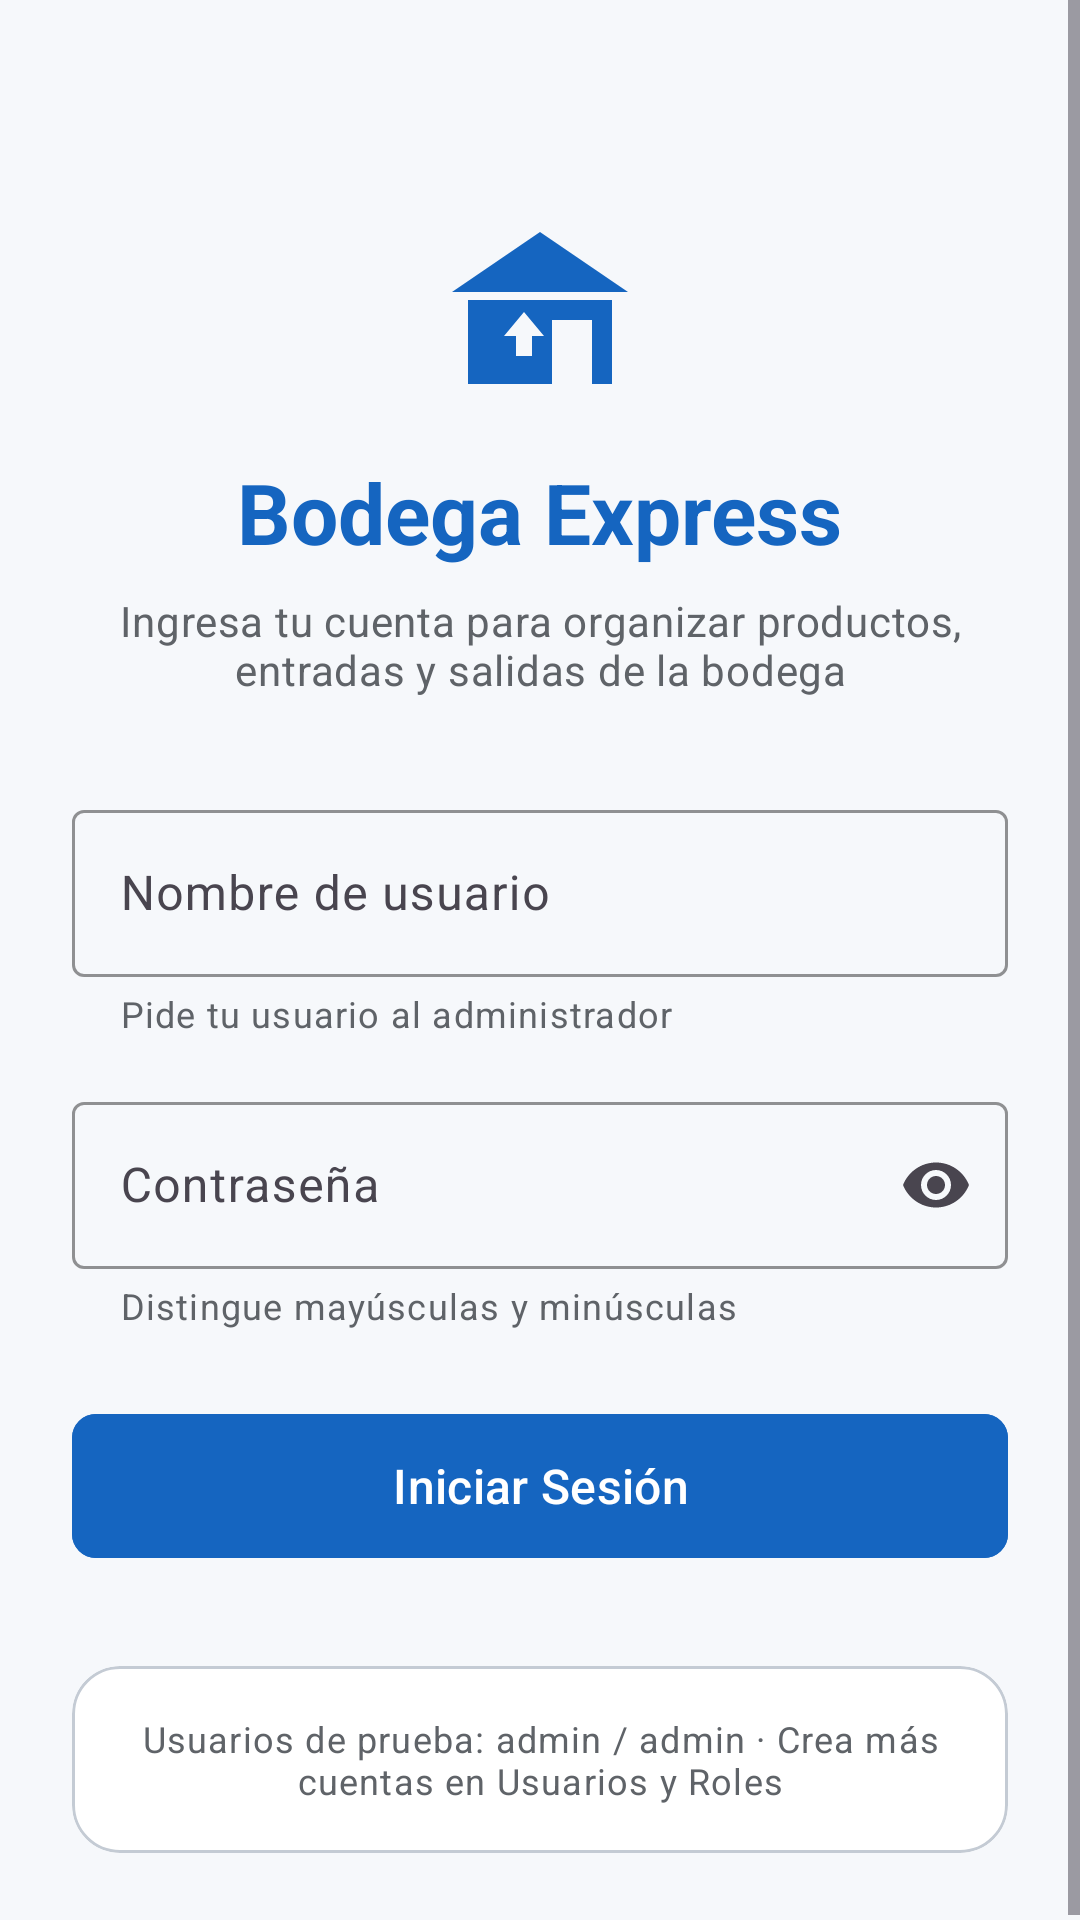

Reconstruct the res/layout file that produces this screen, plus the resources it refers to.
<!-- AndroidManifest.xml: application theme Theme.SistemaBodegaAppAndroid -->
<!-- res/layout/activity_login.xml -->
<?xml version="1.0" encoding="utf-8"?>
<ScrollView xmlns:android="http://schemas.android.com/apk/res/android"
    xmlns:app="http://schemas.android.com/apk/res-auto"
    xmlns:tools="http://schemas.android.com/tools"
    android:id="@+id/scrollLogin"
    android:layout_width="match_parent"
    android:layout_height="match_parent"
    android:fillViewport="true"
    android:background="@color/background"
    tools:context=".LoginActivity">

    <androidx.constraintlayout.widget.ConstraintLayout
        android:layout_width="match_parent"
        android:layout_height="wrap_content"
        android:padding="24dp">

        
        <ImageView
            android:id="@+id/ivLogo"
            android:layout_width="64dp"
            android:layout_height="64dp"
            android:layout_marginTop="48dp"
            android:contentDescription="@string/app_name"
            android:src="@drawable/ic_logo_bodega"
            app:tint="@color/primary"
            app:layout_constraintEnd_toEndOf="parent"
            app:layout_constraintStart_toStartOf="parent"
            app:layout_constraintTop_toTopOf="parent" />

        <TextView
            android:id="@+id/tvAppTitle"
            android:layout_width="wrap_content"
            android:layout_height="wrap_content"
            android:layout_marginTop="16dp"
            android:text="@string/login_titulo"
            android:textAppearance="@style/TextAppearance.Material3.HeadlineMedium"
            android:textStyle="bold"
            android:textColor="@color/primary"
            app:layout_constraintEnd_toEndOf="parent"
            app:layout_constraintStart_toStartOf="parent"
            app:layout_constraintTop_toBottomOf="@id/ivLogo" />

        <TextView
            android:id="@+id/tvAppSubtitle"
            android:layout_width="0dp"
            android:layout_height="wrap_content"
            android:layout_marginTop="8dp"
            android:gravity="center"
            android:text="@string/login_subtitulo"
            android:textAppearance="@style/TextAppearance.Material3.BodyMedium"
            android:textColor="@color/text_secondary"
            app:layout_constraintEnd_toEndOf="parent"
            app:layout_constraintStart_toStartOf="parent"
            app:layout_constraintTop_toBottomOf="@id/tvAppTitle" />

        <com.google.android.material.textfield.TextInputLayout
            android:id="@+id/tilUsername"
            style="@style/Widget.Material3.TextInputLayout.OutlinedBox"
            android:layout_width="0dp"
            android:layout_height="wrap_content"
            android:layout_marginTop="32dp"
            android:hint="@string/hint_username"
            app:boxStrokeColor="@color/primary"
            app:helperText="@string/login_ayuda_usuario"
            app:helperTextTextColor="@color/text_secondary"
            app:hintTextColor="@color/primary"
            app:layout_constraintEnd_toEndOf="parent"
            app:layout_constraintStart_toStartOf="parent"
            app:layout_constraintTop_toBottomOf="@id/tvAppSubtitle">

            <com.google.android.material.textfield.TextInputEditText
                android:id="@+id/etUsername"
                android:layout_width="match_parent"
                android:layout_height="wrap_content"
                android:inputType="textPersonName"
                android:maxLines="1" />
        </com.google.android.material.textfield.TextInputLayout>

        <com.google.android.material.textfield.TextInputLayout
            android:id="@+id/tilPassword"
            style="@style/Widget.Material3.TextInputLayout.OutlinedBox"
            android:layout_width="0dp"
            android:layout_height="wrap_content"
            android:minHeight="56dp"
            android:layout_marginTop="16dp"
            android:hint="@string/hint_password"
            app:boxStrokeColor="@color/primary"
            app:endIconMode="password_toggle"
            app:helperText="@string/login_ayuda_password"
            app:helperTextTextColor="@color/text_secondary"
            app:hintTextColor="@color/primary"
            app:layout_constraintEnd_toEndOf="parent"
            app:layout_constraintStart_toStartOf="parent"
            app:layout_constraintTop_toBottomOf="@id/tilUsername">

            <com.google.android.material.textfield.TextInputEditText
                android:id="@+id/etPassword"
                android:layout_width="match_parent"
                android:layout_height="wrap_content"
                android:inputType="textPassword"
                android:maxLines="1" />
        </com.google.android.material.textfield.TextInputLayout>

        <com.google.android.material.button.MaterialButton
            android:id="@+id/btnLogin"
            android:layout_width="0dp"
            android:layout_height="56dp"
            android:layout_marginTop="24dp"
            android:text="@string/btn_login"
            android:textSize="16sp"
            android:textColor="@color/white"
            android:backgroundTint="@color/primary"
            app:cornerRadius="8dp"
            app:layout_constraintEnd_toEndOf="parent"
            app:layout_constraintStart_toStartOf="parent"
            app:layout_constraintTop_toBottomOf="@id/tilPassword" />

        <ProgressBar
            android:id="@+id/progressLogin"
            style="?android:attr/progressBarStyleSmall"
            android:layout_width="wrap_content"
            android:layout_height="wrap_content"
            android:layout_marginTop="16dp"
            android:indeterminateTint="@color/primary"
            android:visibility="gone"
            tools:visibility="visible"
            app:layout_constraintEnd_toEndOf="parent"
            app:layout_constraintStart_toStartOf="parent"
            app:layout_constraintTop_toBottomOf="@id/btnLogin" />

        <com.google.android.material.card.MaterialCardView
            android:id="@+id/cardNotice"
            android:layout_width="0dp"
            android:layout_height="wrap_content"
            android:layout_marginTop="32dp"
            app:cardCornerRadius="16dp"
            app:cardElevation="0dp"
            app:cardBackgroundColor="@color/surface"
            app:strokeColor="@color/outline"
            app:strokeWidth="1dp"
            app:layout_constraintEnd_toEndOf="parent"
            app:layout_constraintStart_toStartOf="parent"
            app:layout_constraintTop_toBottomOf="@id/progressLogin">

            <LinearLayout
                android:layout_width="match_parent"
                android:layout_height="wrap_content"
                android:orientation="vertical"
                android:padding="16dp">

                <TextView
                    android:id="@+id/tvNotice"
                    android:layout_width="match_parent"
                    android:layout_height="wrap_content"
                    android:gravity="center"
                    android:text="@string/login_ayuda_demo"
                    android:textAppearance="@style/TextAppearance.Material3.BodySmall"
                    android:textColor="@color/text_secondary" />
            </LinearLayout>
        </com.google.android.material.card.MaterialCardView>

    </androidx.constraintlayout.widget.ConstraintLayout>
</ScrollView>
<!-- resources referenced by this layout -->
<resources>
  <color name="background">#F6F8FB</color>
  <color name="outline">#C4CBD4</color>
  <color name="primary">#1565C0</color>
  <color name="surface">#FFFFFF</color>
  <color name="text_secondary">#5F6368</color>
  <color name="white">#FFFFFFFF</color>
  <!-- drawable ic_logo_bodega (drawable) -->
  <?xml version="1.0" encoding="utf-8"?>
  <vector xmlns:android="http://schemas.android.com/apk/res/android"
      android:width="64dp"
      android:height="64dp"
      android:viewportWidth="24"
      android:viewportHeight="24">
  
      
      <path
          android:fillColor="#FF000000"
          android:pathData="M12,2L1,9.5h22z" />
  
      
      <path
          android:fillColor="#FF000000"
          android:fillType="evenOdd"
          android:pathData="M3,10.5h18v10.5H3zM13.5,13h5v8h-5zM9,17.5v-2.5H7.5L10,12l2.5,3h-1.5v2.5z" />
  </vector>
  <string name="app_name">Sistema Bodega</string>
  <string name="btn_login">Iniciar Sesión</string>
  <string name="hint_password">Contraseña</string>
  <string name="hint_username">Nombre de usuario</string>
  <string name="login_ayuda_demo">Usuarios de prueba: admin / admin · Crea más cuentas en Usuarios y Roles</string>
  <string name="login_ayuda_password">Distingue mayúsculas y minúsculas</string>
  <string name="login_ayuda_usuario">Pide tu usuario al administrador</string>
  <string name="login_subtitulo">Ingresa tu cuenta para organizar productos, entradas y salidas de la bodega</string>
  <string name="login_titulo">Bodega Express</string>
  <style name="Theme.SistemaBodegaAppAndroid" parent="Base.Theme.SistemaBodegaAppAndroid" />
  <style name="Base.Theme.SistemaBodegaAppAndroid" parent="Theme.Material3.Light.NoActionBar">
          <item name="colorPrimary">@color/primary</item>
          <item name="colorOnPrimary">@color/white</item>
          <item name="colorPrimaryContainer">@color/primary_container</item>
          <item name="colorSecondary">@color/accent</item>
          <item name="colorSurface">@color/surface</item>
          <item name="android:colorBackground">@color/background</item>
          <item name="android:windowAnimationStyle">@style/Anim.Bodega</item>
          <item name="android:statusBarColor">@color/primary_dark</item>
          <item name="android:navigationBarColor">@color/background</item>
      </style>
  <color name="primary_container">#B3DEFF</color>
  <color name="accent">#E76E1A</color>
  <style name="Anim.Bodega" parent="@android:style/Animation.Activity">
          <item name="android:activityOpenEnterAnimation">@anim/fade_in</item>
          <item name="android:activityOpenExitAnimation">@anim/fade_out</item>
          <item name="android:activityCloseEnterAnimation">@anim/fade_in</item>
          <item name="android:activityCloseExitAnimation">@anim/fade_out</item>
      </style>
  <color name="primary_dark">#1457AC</color>
</resources>
